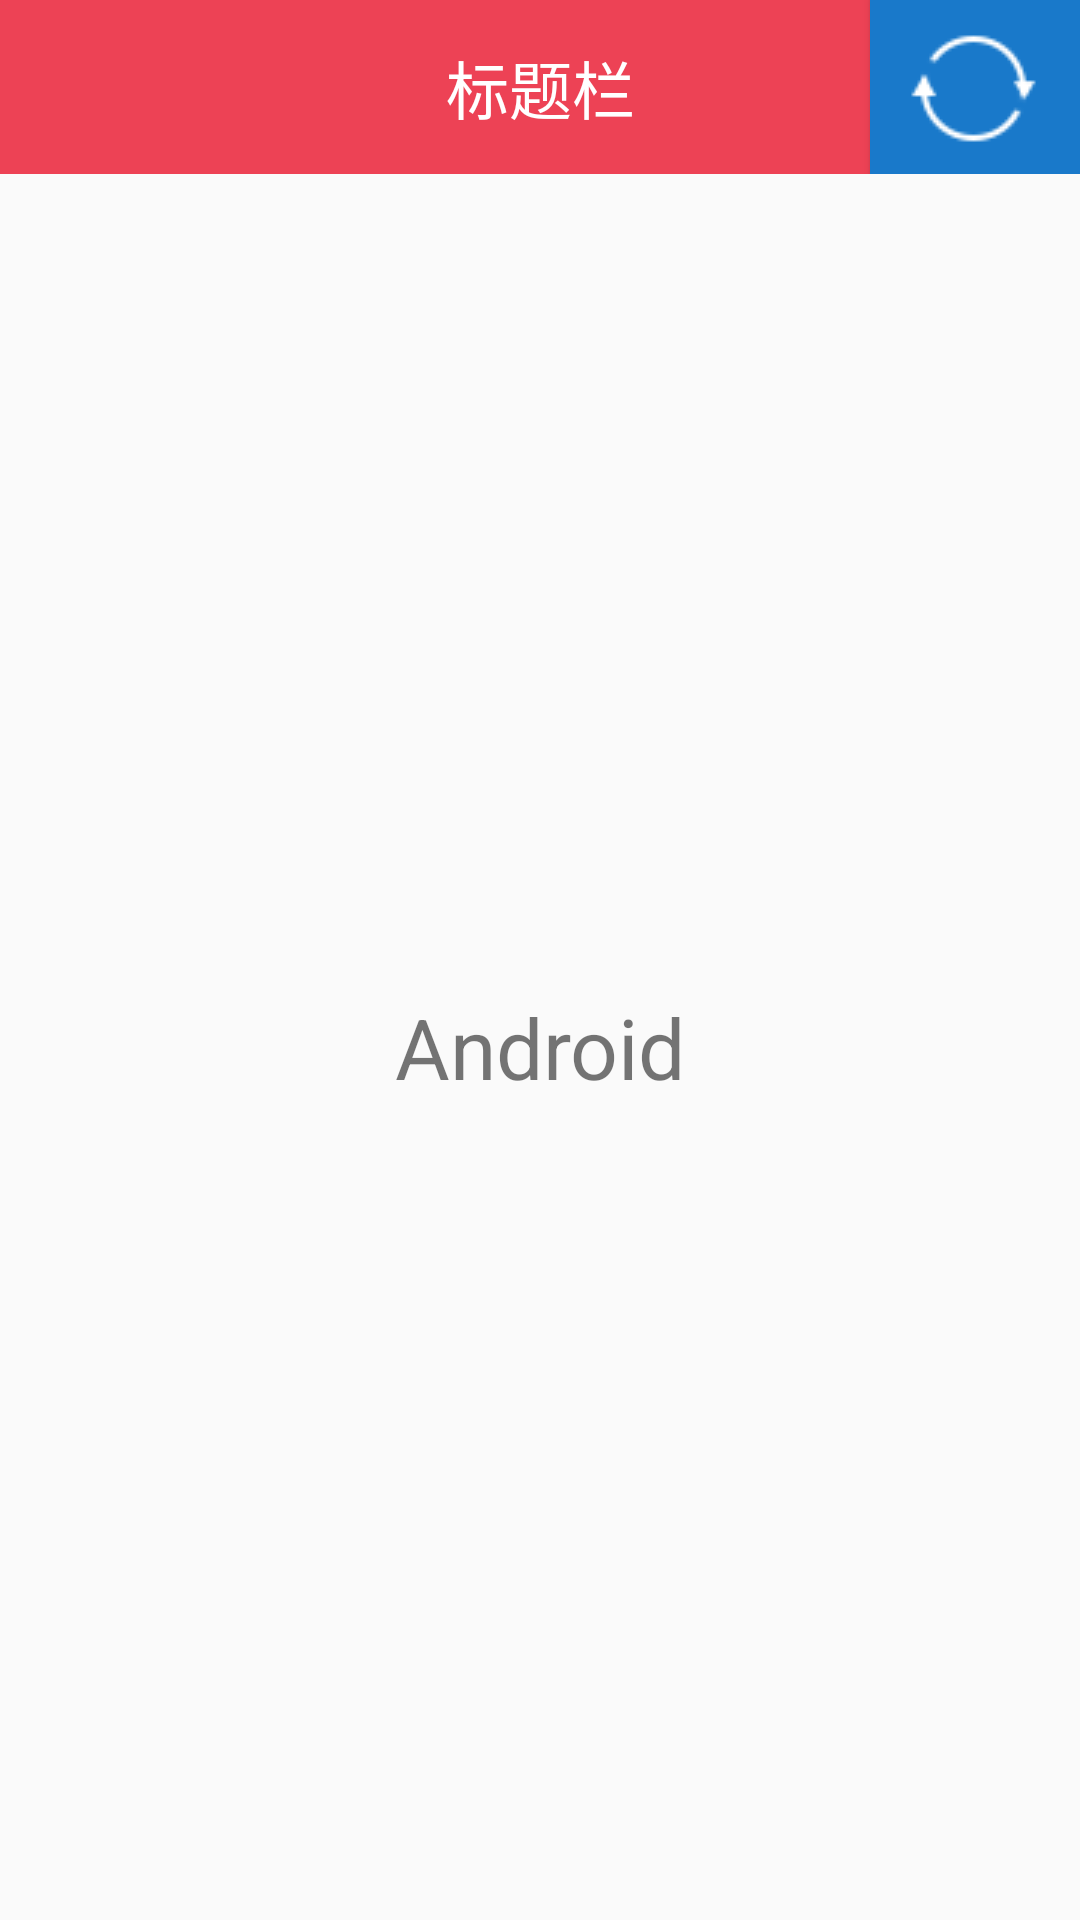

Here is an Android app screen rendered from its layout file. Give the layout XML and the strings, colors and styles it references.
<!-- AndroidManifest.xml: application theme AppTheme -->
<!-- res/layout/layout_title.xml -->
<?xml version="1.0" encoding="utf-8"?>
<RelativeLayout xmlns:android="http://schemas.android.com/apk/res/android"
    xmlns:tools="http://schemas.android.com/tools"
    android:layout_width="match_parent"
    android:layout_height="wrap_content" >

    
    <RelativeLayout
        android:id="@+id/biaoti"
        android:layout_width="match_parent"
        android:layout_height="58dp"
        android:background="#ed4255">
        <TextView
            android:text="标题栏"
            android:id="@+id/text_title"
            android:textSize="21sp"
            android:textColor="#fff"
            android:gravity="center"
            android:singleLine="true"
            android:ellipsize="marquee"
            android:layout_width="match_parent"
            android:layout_height="match_parent" />

        <Button
            android:id="@+id/button_refresh"
            android:layout_width="70dp"
            android:layout_height="match_parent"
            android:layout_alignParentRight="true"
            android:drawablePadding="6dp"
            android:background="#ed4255"
            android:ellipsize="end"
            android:gravity="center"
            android:onClick="onClick"
            android:paddingLeft="5dp"
            android:singleLine="true"
            android:drawableRight="@drawable/ref"
            android:textColor="#ffffffff"
            android:textSize="18dp" />


    </RelativeLayout>

    <TextView
        android:text="Android"
        android:textSize="28sp"
        android:gravity="center"
        android:layout_below="@+id/biaoti"
        android:layout_width="match_parent"
        android:layout_height="match_parent" />
</RelativeLayout>
<!-- resources referenced by this layout -->
<resources>
  <!-- drawable ref: png bitmap (drawable-v24, 2769 bytes) -->
  <style name="AppTheme" parent="Theme.AppCompat.Light.DarkActionBar">
          
          <item name="windowNoTitle">true</item>
          <item name="colorPrimary">@color/colorPrimary</item>
          <item name="colorPrimaryDark">@color/colorPrimaryDark</item>
          <item name="colorAccent">@color/colorAccent</item>
      </style>
  <!-- not gathered from this repository: default colours our renderer supplied (Android Studio template values) -->
  <color name="colorPrimary">#FF6200EE</color>
  <color name="colorPrimaryDark">#FF3700B3</color>
  <color name="colorAccent">#FF03DAC5</color>
</resources>
